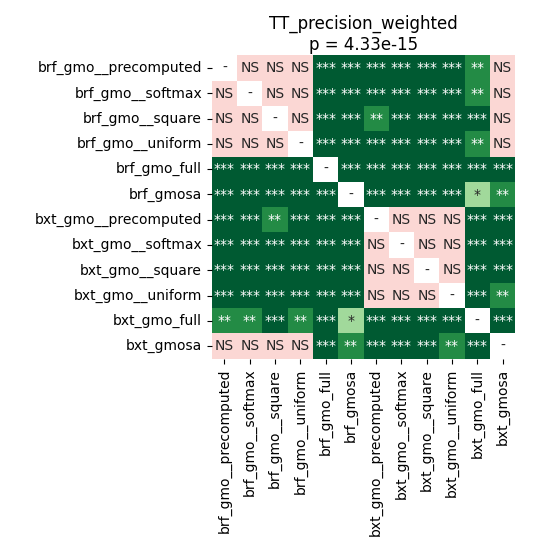

Source data for this figure (header and first rows):
	brf_gmo__precomputed	brf_gmo__softmax	brf_gmo__square	brf_gmo__uniform	brf_gmo_full	brf_gmosa	bxt_gmo__precomputed	bxt_gmo__softmax	bxt_gmo__square	bxt_gmo__uniform	bxt_gmo_full	bxt_gmosa
brf_gmo__precomputed	1.0	0.1037	0.1502	0.1637	8.392333984375e-05	0.0001888	0.0005035	8.392333984375e-05	0.0002797	8.392333984375e-05	0.001144	0.1962
brf_gmo__softmax	0.1037	1.0	0.1278	0.3433	8.392333984375e-05	0.0005035	0.0001888	8.392333984375e-05	0.0001492	8.392333984375e-05	0.001843	0.06556
brf_gmo__square	0.1502	0.1278	1.0	0.14	8.392333984375e-05	0.0001888	0.001843	8.392333984375e-05	0.00089	0.0002797	0.0005035	0.2502
brf_gmo__uniform	0.1637	0.3433	0.14	1.0	8.392333984375e-05	0.0002797	0.0001888	8.392333984375e-05	0.0001492	8.392333984375e-05	0.001843	0.08301
brf_gmo_full	8.392333984375e-05	8.392333984375e-05	8.392333984375e-05	8.392333984375e-05	1.0	8.392333984375e-05	8.392333984375e-05	8.392333984375e-05	8.392333984375e-05	8.392333984375e-05	0.0006714	8.392333984375e-05
brf_gmosa	0.0001888	0.0005035	0.0001888	0.0002797	8.392333984375e-05	1.0	0.0001888	8.392333984375e-05	0.0001492	8.392333984375e-05	0.03827	0.002877
bxt_gmo__precomputed	0.0005035	0.0001888	0.001843	0.0001888	8.392333984375e-05	0.0001888	1.0	0.5282	0.365	0.503	8.392333984375e-05	0.0002797
bxt_gmo__softmax	8.392333984375e-05	8.392333984375e-05	8.392333984375e-05	8.392333984375e-05	8.392333984375e-05	8.392333984375e-05	0.5282	1.0	0.4467	0.1502	8.392333984375e-05	0.0006714
bxt_gmo__square	0.0002797	0.0001492	0.00089	0.0001492	8.392333984375e-05	0.0001492	0.365	0.4467	1.0	0.2326	8.392333984375e-05	8.392333984375e-05
bxt_gmo__uniform	8.392333984375e-05	8.392333984375e-05	0.0002797	8.392333984375e-05	8.392333984375e-05	8.392333984375e-05	0.503	0.1502	0.2326	1.0	8.392333984375e-05	0.002308
bxt_gmo_full	0.001144	0.001843	0.0005035	0.001843	0.0006714	0.03827	8.392333984375e-05	8.392333984375e-05	8.392333984375e-05	8.392333984375e-05	1.0	0.0003811
bxt_gmosa	0.1962	0.06556	0.2502	0.08301	8.392333984375e-05	0.002877	0.0002797	0.0006714	8.392333984375e-05	0.002308	0.0003811	1.0
